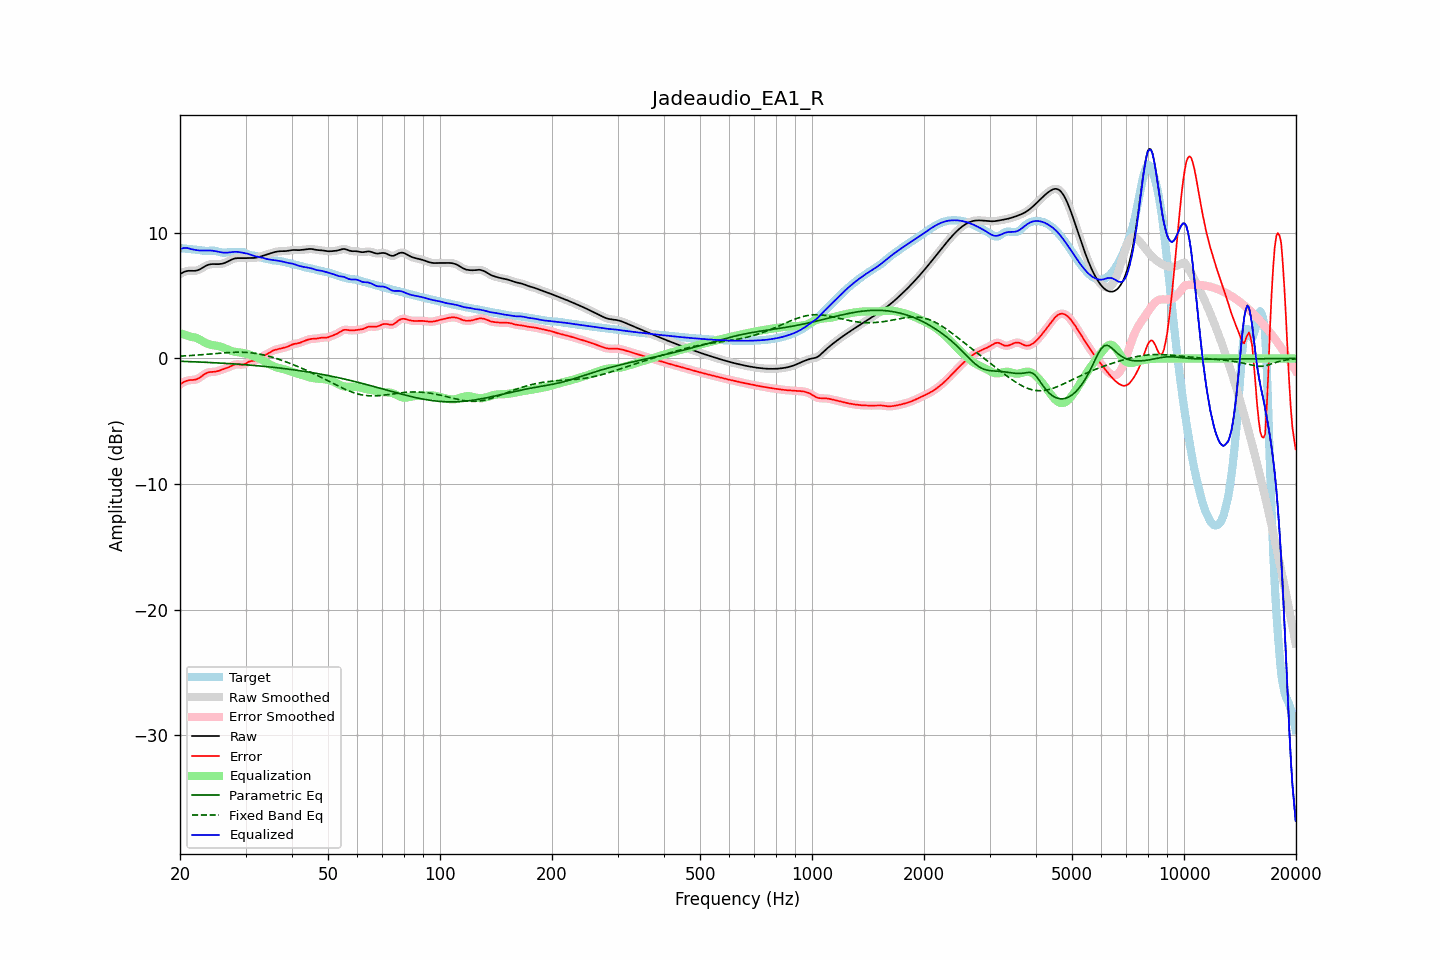

The data file committed next to this chart (first rows):
frequency, raw, error, smoothed, error_smoothed, equalization, parametric_eq, fixed_band_eq, equalized_raw, equalized_smoothed, target
20.00, 6.71, -2.07, 6.71, -2.08, 2.01, -0.22, 0.18, 8.72, 8.71, 8.78
20.20, 6.79, -1.99, 6.79, -1.98, 1.96, -0.23, 0.19, 8.75, 8.75, 8.77
20.40, 6.85, -1.91, 6.86, -1.90, 1.92, -0.23, 0.19, 8.78, 8.78, 8.76
20.61, 6.91, -1.84, 6.91, -1.84, 1.88, -0.24, 0.20, 8.80, 8.79, 8.75
20.81, 6.95, -1.79, 6.95, -1.79, 1.84, -0.24, 0.21, 8.79, 8.79, 8.73
21.02, 6.97, -1.75, 6.97, -1.75, 1.80, -0.25, 0.22, 8.77, 8.77, 8.72
21.23, 6.98, -1.73, 6.98, -1.73, 1.76, -0.25, 0.23, 8.74, 8.74, 8.71
21.44, 6.98, -1.72, 6.98, -1.72, 1.72, -0.26, 0.23, 8.70, 8.70, 8.69
21.66, 6.97, -1.71, 6.97, -1.71, 1.70, -0.26, 0.24, 8.67, 8.67, 8.68
21.87, 6.97, -1.70, 6.97, -1.69, 1.67, -0.27, 0.25, 8.65, 8.65, 8.67
22.09, 6.99, -1.67, 6.99, -1.67, 1.64, -0.27, 0.26, 8.62, 8.62, 8.65
22.31, 7.02, -1.62, 7.02, -1.62, 1.58, -0.28, 0.27, 8.60, 8.61, 8.64
22.54, 7.07, -1.55, 7.07, -1.55, 1.52, -0.28, 0.28, 8.59, 8.59, 8.62
22.76, 7.14, -1.46, 7.14, -1.46, 1.45, -0.29, 0.29, 8.59, 8.59, 8.60
22.99, 7.22, -1.37, 7.22, -1.37, 1.37, -0.30, 0.30, 8.59, 8.59, 8.58
23.22, 7.30, -1.27, 7.29, -1.27, 1.30, -0.30, 0.31, 8.59, 8.59, 8.57
23.45, 7.37, -1.19, 7.37, -1.20, 1.23, -0.31, 0.32, 8.60, 8.59, 8.56
23.69, 7.43, -1.14, 7.43, -1.14, 1.17, -0.31, 0.33, 8.60, 8.60, 8.56
23.92, 7.47, -1.10, 7.47, -1.10, 1.13, -0.32, 0.34, 8.60, 8.60, 8.57
24.16, 7.50, -1.08, 7.50, -1.08, 1.09, -0.33, 0.35, 8.59, 8.59, 8.58
24.40, 7.51, -1.07, 7.51, -1.07, 1.07, -0.33, 0.37, 8.58, 8.58, 8.58
24.65, 7.51, -1.07, 7.51, -1.07, 1.05, -0.34, 0.38, 8.56, 8.56, 8.58
24.89, 7.51, -1.05, 7.51, -1.05, 1.03, -0.35, 0.39, 8.54, 8.54, 8.56
25.14, 7.51, -1.03, 7.51, -1.03, 1.00, -0.35, 0.40, 8.51, 8.51, 8.53
25.39, 7.51, -0.99, 7.51, -0.99, 0.98, -0.36, 0.41, 8.48, 8.49, 8.49
25.65, 7.52, -0.94, 7.52, -0.94, 0.94, -0.37, 0.42, 8.46, 8.46, 8.46
25.91, 7.54, -0.89, 7.54, -0.89, 0.90, -0.38, 0.43, 8.44, 8.44, 8.43
26.16, 7.57, -0.85, 7.57, -0.85, 0.86, -0.38, 0.44, 8.42, 8.43, 8.41
26.43, 7.61, -0.80, 7.61, -0.81, 0.81, -0.39, 0.45, 8.42, 8.42, 8.42
26.69, 7.67, -0.76, 7.67, -0.76, 0.75, -0.40, 0.46, 8.42, 8.42, 8.43
26.96, 7.73, -0.72, 7.73, -0.71, 0.69, -0.41, 0.47, 8.43, 8.43, 8.45
27.23, 7.80, -0.66, 7.80, -0.66, 0.64, -0.41, 0.47, 8.44, 8.44, 8.46
27.50, 7.86, -0.60, 7.86, -0.60, 0.60, -0.42, 0.48, 8.46, 8.46, 8.46
27.77, 7.92, -0.54, 7.92, -0.54, 0.56, -0.43, 0.49, 8.47, 8.47, 8.45
28.05, 7.96, -0.49, 7.95, -0.49, 0.53, -0.44, 0.49, 8.49, 8.48, 8.44
28.33, 7.98, -0.47, 7.98, -0.47, 0.51, -0.45, 0.49, 8.49, 8.49, 8.45
28.62, 7.99, -0.47, 7.99, -0.47, 0.49, -0.46, 0.50, 8.48, 8.48, 8.45
28.90, 7.99, -0.48, 7.99, -0.48, 0.48, -0.47, 0.50, 8.46, 8.46, 8.47
29.19, 7.98, -0.49, 7.98, -0.49, 0.46, -0.48, 0.50, 8.44, 8.44, 8.47
29.48, 7.98, -0.50, 7.98, -0.49, 0.44, -0.49, 0.49, 8.42, 8.42, 8.47
29.78, 7.98, -0.45, 7.98, -0.45, 0.41, -0.50, 0.49, 8.39, 8.39, 8.43
30.08, 7.98, -0.40, 7.99, -0.39, 0.38, -0.51, 0.48, 8.36, 8.36, 8.38
30.38, 7.99, -0.32, 7.99, -0.32, 0.34, -0.52, 0.47, 8.33, 8.33, 8.31
30.68, 7.99, -0.25, 7.99, -0.26, 0.30, -0.53, 0.46, 8.30, 8.30, 8.25
30.99, 7.99, -0.21, 7.99, -0.22, 0.26, -0.54, 0.45, 8.25, 8.25, 8.21
31.30, 7.99, -0.19, 7.99, -0.20, 0.21, -0.55, 0.44, 8.21, 8.21, 8.19
31.61, 8.00, -0.18, 8.00, -0.18, 0.16, -0.56, 0.42, 8.16, 8.16, 8.18
31.93, 8.01, -0.16, 8.01, -0.15, 0.12, -0.57, 0.40, 8.13, 8.13, 8.17
32.24, 8.04, -0.10, 8.04, -0.10, 0.07, -0.58, 0.38, 8.10, 8.10, 8.14
32.57, 8.07, -0.03, 8.07, -0.03, 0.01, -0.59, 0.36, 8.08, 8.08, 8.10
32.89, 8.11, 0.06, 8.11, 0.06, -0.05, -0.60, 0.33, 8.06, 8.06, 8.05
33.22, 8.15, 0.14, 8.15, 0.14, -0.12, -0.62, 0.31, 8.03, 8.03, 8.01
33.55, 8.19, 0.22, 8.19, 0.21, -0.20, -0.63, 0.28, 8.00, 7.99, 7.97
33.89, 8.23, 0.28, 8.23, 0.28, -0.27, -0.64, 0.25, 7.95, 7.95, 7.95
34.23, 8.27, 0.34, 8.27, 0.34, -0.35, -0.65, 0.22, 7.92, 7.92, 7.93
34.57, 8.31, 0.41, 8.31, 0.41, -0.42, -0.67, 0.18, 7.89, 7.89, 7.90
34.92, 8.35, 0.49, 8.35, 0.49, -0.49, -0.68, 0.15, 7.86, 7.86, 7.87
35.27, 8.40, 0.56, 8.40, 0.56, -0.55, -0.69, 0.11, 7.85, 7.85, 7.84
35.62, 8.44, 0.63, 8.44, 0.62, -0.61, -0.71, 0.07, 7.83, 7.83, 7.81
35.97, 8.47, 0.68, 8.47, 0.67, -0.66, -0.72, 0.03, 7.81, 7.81, 7.80
... 635 more rows
